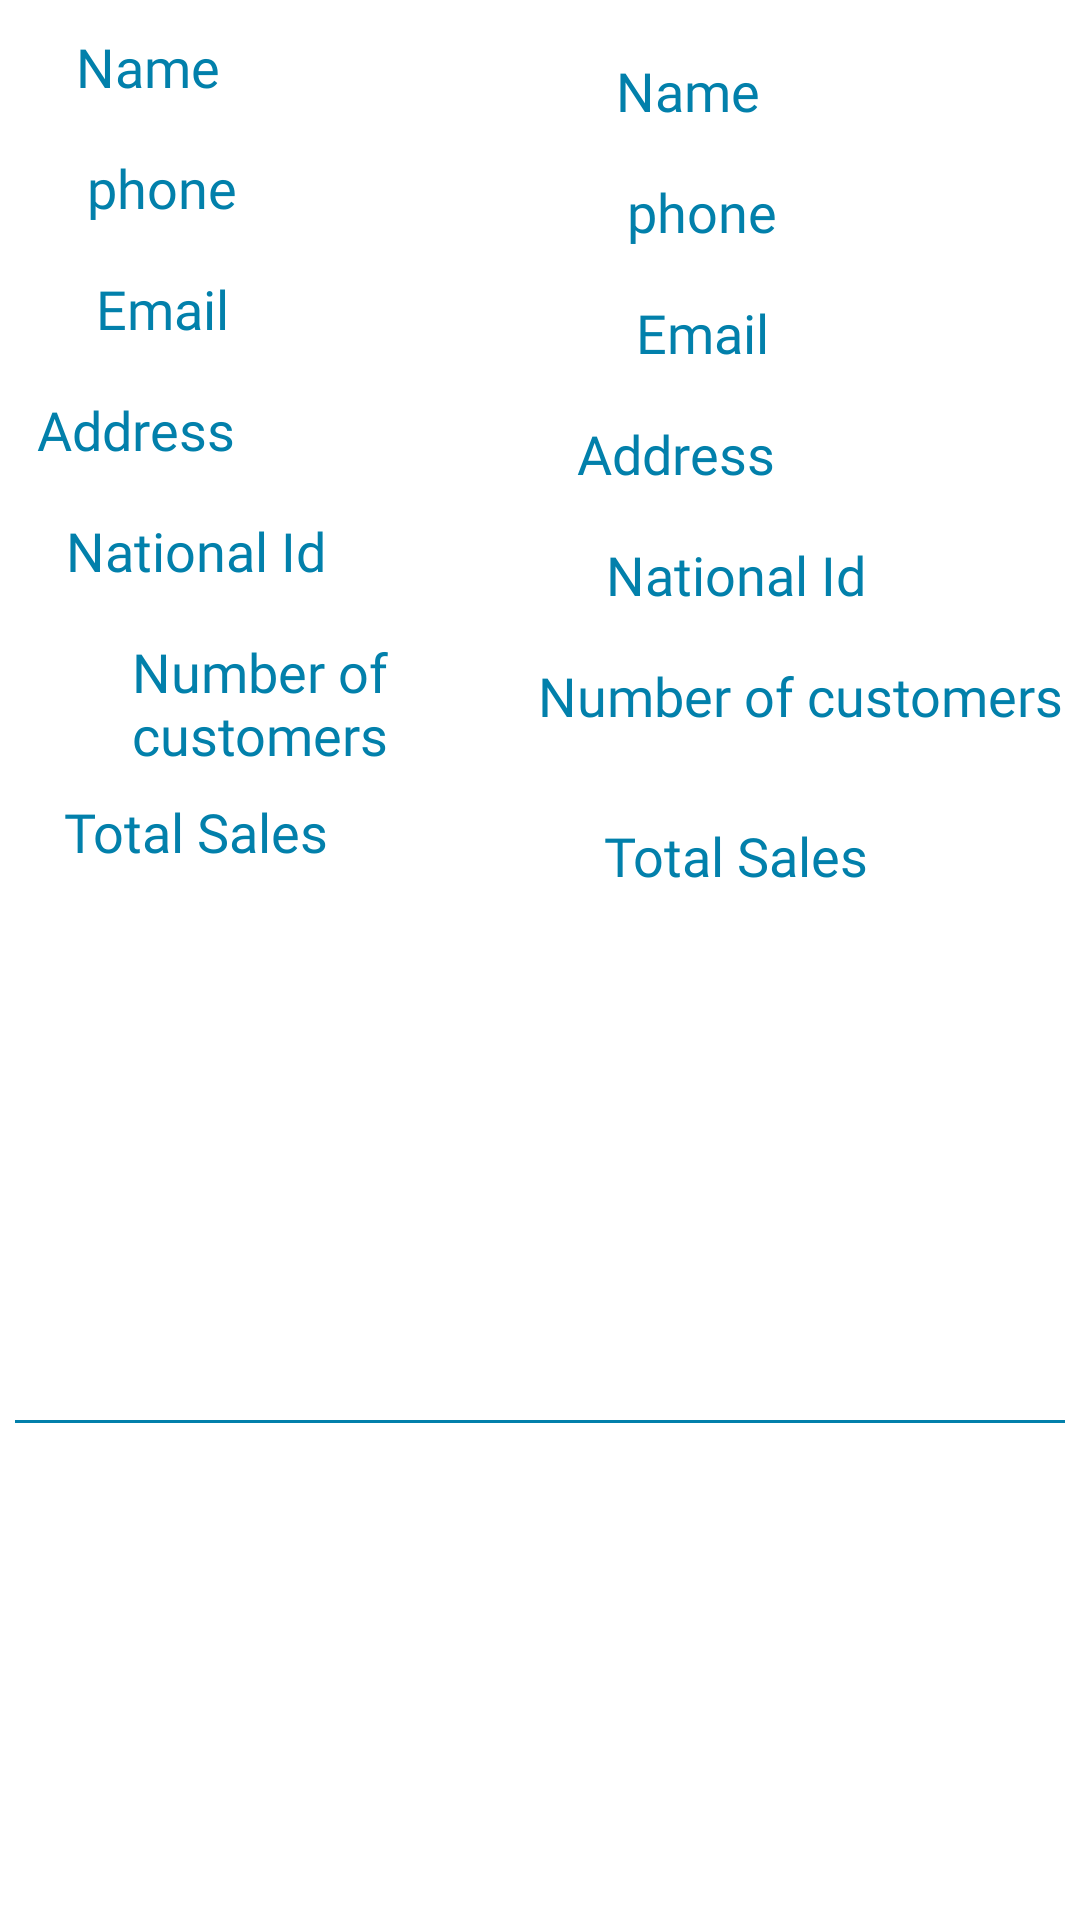

Layout XML and referenced resources for this Android screen:
<!-- AndroidManifest.xml: application theme AppTheme -->
<!-- res/layout/delegates_item.xml -->
<?xml version="1.0" encoding="utf-8"?>
<android.support.constraint.ConstraintLayout
    xmlns:android="http://schemas.android.com/apk/res/android"
    xmlns:app="http://schemas.android.com/apk/res-auto"
    xmlns:tools="http://schemas.android.com/tools"
    android:layout_width="match_parent"
    android:layout_height="wrap_content"
    android:background="@color/white">

    <LinearLayout
        android:id="@+id/linear1"
        android:layout_width="match_parent"
        android:layout_height="wrap_content"
        android:orientation="horizontal"
        app:layout_constraintEnd_toEndOf="parent"
        app:layout_constraintTop_toTopOf="parent"
        android:layout_marginTop="10dp"
        android:gravity="end">


        <TextView
            android:id="@+id/txt_delegateName"
            android:layout_width="0dp"
            android:layout_weight="3"
            android:layout_height="wrap_content"
            android:layout_marginEnd="15dp"
            android:layout_marginRight="8dp"
            android:fontFamily="@font/cairo_semibold"
            android:text="@string/name"
            android:textAlignment="center"
            android:textColor="@color/colorPrimaryDark"
            android:textSize="18sp"
            />

        <TextView
            android:id="@+id/delegateName"
            android:layout_width="0dp"
            android:layout_weight="7"
            android:layout_height="wrap_content"
            android:layout_marginEnd="15dp"
            android:layout_marginTop="8dp"
            android:layout_marginRight="8dp"
            android:fontFamily="@font/cairo_semibold"
            android:text="@string/name"
            android:textAlignment="center"
            android:textColor="@color/colorPrimaryDark"
            android:textSize="18sp"
            />

    </LinearLayout>

    <LinearLayout
        android:id="@+id/linear2"
        android:layout_width="match_parent"
        android:layout_height="wrap_content"
        android:orientation="horizontal"
        android:layout_marginTop="8dp"
        app:layout_constraintEnd_toEndOf="parent"
        app:layout_constraintTop_toBottomOf="@id/linear1"
        android:gravity="end">



        <TextView
            android:id="@+id/txt_delegatePhone"
            android:layout_width="0dp"
            android:layout_weight="3"
            android:layout_height="wrap_content"
            android:fontFamily="@font/cairo_semibold"
            android:text="@string/phone"
            android:textAlignment="center"
            android:textColor="@color/colorPrimaryDark"
            android:textSize="18sp"
            />

        <TextView
            android:id="@+id/delegatePhone"
            android:layout_width="0dp"
            android:layout_weight="7"
            android:layout_height="wrap_content"
            android:fontFamily="@font/cairo_semibold"
            android:textAlignment="center"
            android:text="@string/phone"
            android:layout_marginTop="8dp"
            android:textColor="@color/colorPrimaryDark"
            android:textSize="18sp"
            />
    </LinearLayout>

    <LinearLayout
        android:id="@+id/linear3"
        android:layout_width="match_parent"
        android:layout_height="wrap_content"
        android:orientation="horizontal"
        android:layout_marginTop="8dp"
        app:layout_constraintEnd_toEndOf="parent"
        app:layout_constraintTop_toBottomOf="@id/linear2"
        android:gravity="end">



        <TextView
            android:id="@+id/txt_delegateMail"
            android:layout_width="0dp"
            android:layout_weight="3"
            android:textAlignment="center"
            android:layout_height="wrap_content"
            android:fontFamily="@font/cairo_semibold"
            android:text="@string/email"
            android:textColor="@color/colorPrimaryDark"
            android:textSize="18sp"
            />

        <TextView
            android:id="@+id/delegateMail"
            android:layout_width="0dp"
            android:layout_weight="7"
            android:textAlignment="center"
            android:layout_height="wrap_content"
            android:fontFamily="@font/cairo_semibold"
            android:layout_marginTop="8dp"
            android:text="@string/email"
            android:textColor="@color/colorPrimaryDark"
            android:textSize="18sp"
            />



    </LinearLayout>

    <LinearLayout
        android:id="@+id/linear4"
        android:layout_width="match_parent"
        android:layout_height="wrap_content"
        android:orientation="horizontal"
        android:layout_marginTop="8dp"
        app:layout_constraintEnd_toEndOf="parent"
        app:layout_constraintTop_toBottomOf="@id/linear3"
        android:gravity="end">


        <TextView
            android:id="@+id/txt_delegateAddress"
            android:layout_width="0dp"
            android:layout_weight="3"
            android:layout_height="wrap_content"
            android:fontFamily="@font/cairo_semibold"
            android:text="@string/address"
            android:textAlignment="center"
            android:textColor="@color/colorPrimaryDark"
            android:textSize="18sp"
            />
        <TextView
            android:id="@+id/delegateID"
            android:layout_width="0dp"
            android:layout_weight="9"
            android:layout_height="wrap_content"
            android:fontFamily="@font/cairo_semibold"
            android:text="@string/address"
            android:layout_marginTop="8dp"
            android:textAlignment="center"
            android:textColor="@color/colorPrimaryDark"
            android:textSize="18sp"
            />

    </LinearLayout>

    <LinearLayout
        android:id="@+id/linear5"
        android:layout_width="match_parent"
        android:layout_height="wrap_content"
        android:orientation="horizontal"
        android:layout_marginTop="8dp"
        app:layout_constraintEnd_toEndOf="parent"
        app:layout_constraintTop_toBottomOf="@id/linear4"
        android:gravity="end">


        <TextView
            android:id="@+id/txt_delegateID"
            android:layout_width="0dp"
            android:layout_weight="4"
            android:layout_height="wrap_content"
            android:textAlignment="center"
            android:fontFamily="@font/cairo_semibold"
            android:text="@string/national_id"
            android:textColor="@color/colorPrimaryDark"
            android:textSize="18sp"
            />

        <TextView
            android:id="@+id/delegateAddress"
            android:layout_width="0dp"
            android:layout_weight="7"
            android:layout_height="wrap_content"
            android:layout_marginTop="8dp"
            android:textAlignment="center"
            android:fontFamily="@font/cairo_semibold"
            android:text="@string/national_id"
            android:textColor="@color/colorPrimaryDark"
            android:textSize="18sp"
            />

    </LinearLayout>

    <LinearLayout
        android:id="@+id/linear6"
        android:layout_width="match_parent"
        android:layout_height="wrap_content"
        android:orientation="horizontal"
        android:layout_marginTop="8dp"
        app:layout_constraintEnd_toEndOf="parent"
        app:layout_constraintTop_toBottomOf="@id/linear5"
        android:gravity="end">



        <TextView
            android:id="@+id/txt_delegateSales"
            android:layout_width="0dp"
            android:layout_weight="6.5"
            android:layout_height="wrap_content"
            android:textAlignment="center"
            android:fontFamily="@font/cairo_semibold"
            android:text="@string/Number_of_customers"
            android:textColor="@color/colorPrimaryDark"
            android:textSize="18sp"
            />

        <TextView
            android:id="@+id/delegateSales"
            android:layout_width="0dp"
            android:layout_weight="7"
            android:layout_height="wrap_content"
            android:layout_marginTop="8dp"
            android:textAlignment="center"
            android:fontFamily="@font/cairo_semibold"
            android:text="@string/Number_of_customers"
            android:textColor="@color/colorPrimaryDark"
            android:textSize="18sp"
            />

    </LinearLayout>

    <LinearLayout
        android:id="@+id/linear7"
        android:layout_width="match_parent"
        android:layout_height="wrap_content"
        android:orientation="horizontal"
        android:layout_marginTop="8dp"
        app:layout_constraintEnd_toEndOf="parent"
        app:layout_constraintTop_toBottomOf="@id/linear6"
        android:gravity="end">


        <TextView
            android:id="@+id/txt_delegateSalsValue"
            android:layout_width="0dp"
            android:layout_weight="4"
            android:layout_height="wrap_content"
            android:textAlignment="center"
            android:fontFamily="@font/cairo_semibold"
            android:text="@string/total_sales"
            android:textColor="@color/colorPrimaryDark"
            android:textSize="18sp"
            />
        <TextView
            android:id="@+id/delegateSalesValue"
            android:layout_width="0dp"
            android:layout_weight="7"
            android:layout_height="wrap_content"
            android:layout_marginTop="8dp"
            android:textAlignment="center"
            android:fontFamily="@font/cairo_semibold"
            android:text="@string/total_sales"
            android:textColor="@color/colorPrimaryDark"
            android:textSize="18sp"
            />

    </LinearLayout>
    
    <View
        android:id="@+id/delegate_view"
        android:layout_width="match_parent"
        android:layout_height="1dp"
        android:layout_marginTop="10dp"
        android:layout_marginEnd="5dp"
        android:layout_marginStart="5dp"
        android:contentDescription="@string/line"
        android:background="@color/colorPrimaryDark"
        app:layout_constraintBottom_toBottomOf="parent"
        app:layout_constraintEnd_toEndOf="parent"
        app:layout_constraintStart_toStartOf="parent"
        app:layout_constraintTop_toBottomOf="@+id/linear7" />

</android.support.constraint.ConstraintLayout>
<!-- resources referenced by this layout -->
<resources>
  <color name="colorPrimaryDark">#0280ab</color>
  <color name="white">#ffffff</color>
  <string name="Number_of_customers"> Number of customers </string>
  <string name="address">Address</string>
  <string name="email">Email</string>
  <string name="line">Line</string>
  <string name="name"> Name </string>
  <string name="national_id">National Id</string>
  <string name="phone">  phone  </string>
  <string name="total_sales">  Total Sales  </string>
  <style name="AppTheme" parent="Theme.AppCompat.Light.DarkActionBar">
          
          <item name="colorPrimary">@color/colorPrimary</item>
          <item name="colorPrimaryDark">@color/colorPrimaryDark</item>
          <item name="colorAccent">@color/colorAccent</item>
      </style>
  <color name="colorPrimary">#46B4DA</color>
  <color name="colorAccent">#84d6f2</color>
</resources>
